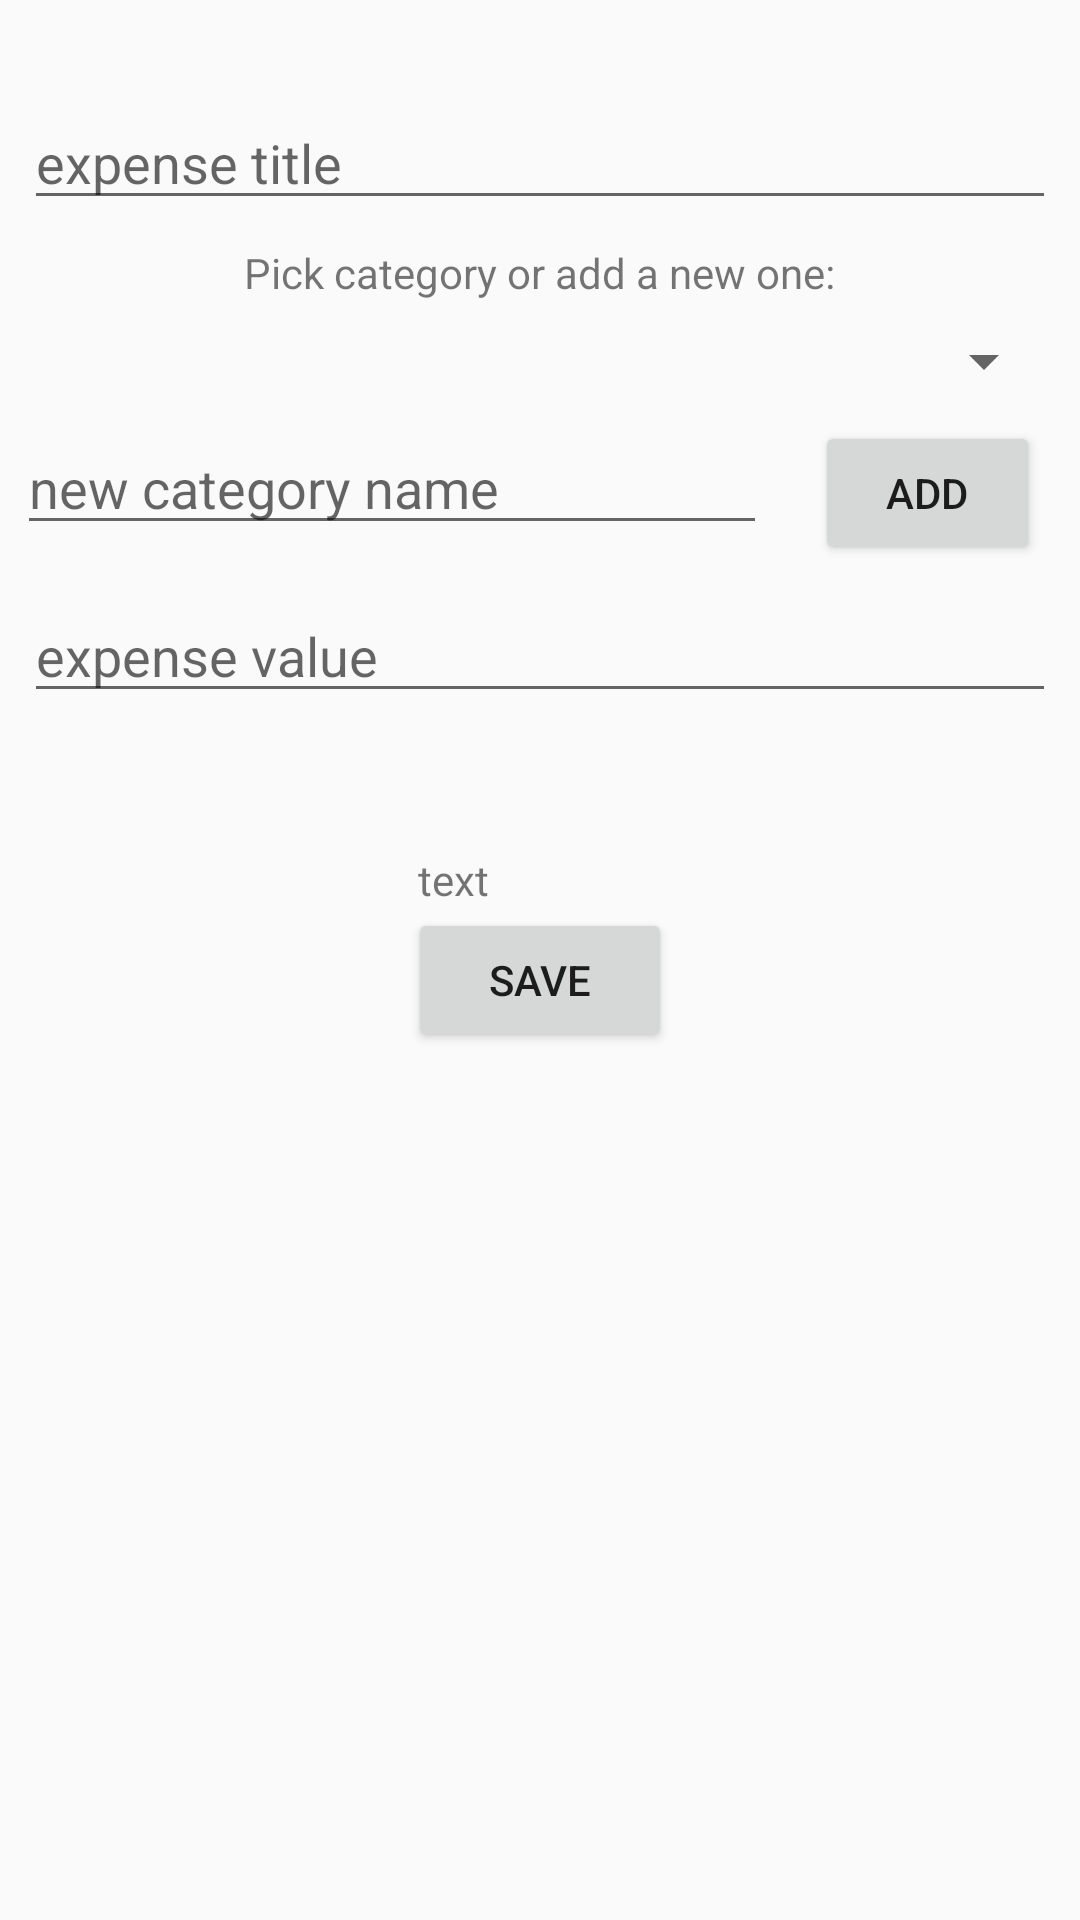

Produce the Android XML layout that renders to this screen, including the resource entries it uses.
<!-- AndroidManifest.xml: application theme AppTheme -->
<!-- res/layout/activity_add_expense.xml -->
<?xml version="1.0" encoding="utf-8"?>
<android.support.constraint.ConstraintLayout xmlns:android="http://schemas.android.com/apk/res/android"
    xmlns:app="http://schemas.android.com/apk/res-auto"
    xmlns:tools="http://schemas.android.com/tools"
    android:layout_width="match_parent"
    android:layout_height="match_parent"
    tools:context="com.example.qbook.financeapp.AddExpenseActivity"
    tools:layout_editor_absoluteY="81dp">

    <Spinner
        android:id="@+id/expense_category_spinner"
        android:layout_width="0dp"
        android:layout_height="wrap_content"
        android:layout_marginTop="8dp"
        app:layout_constraintEnd_toEndOf="@+id/expense_title_input_text"
        app:layout_constraintHorizontal_bias="0.0"
        app:layout_constraintStart_toStartOf="@+id/expense_title_input_text"
        app:layout_constraintTop_toBottomOf="@+id/pick_expense_category_textview" />

    <CheckBox
        android:id="@+id/recurrent_expense_check_box"
        android:layout_width="wrap_content"
        android:layout_height="wrap_content"
        android:layout_marginStart="8dp"
        android:layout_marginTop="8dp"
        android:text="Recurrent?"
        android:visibility="invisible"
        app:layout_constraintStart_toStartOf="@+id/expense_value_input_text"
        app:layout_constraintTop_toBottomOf="@+id/expense_value_input_text" />

    <EditText
        android:id="@+id/expense_title_input_text"
        android:layout_width="0dp"
        android:layout_height="wrap_content"
        android:layout_marginEnd="8dp"
        android:layout_marginStart="8dp"
        android:layout_marginTop="32dp"
        android:ems="10"
        android:hint="expense title"
        android:inputType="textPersonName"
        app:layout_constraintEnd_toEndOf="parent"
        app:layout_constraintStart_toStartOf="parent"
        app:layout_constraintTop_toTopOf="parent" />

    <EditText
        android:id="@+id/expense_value_input_text"
        android:layout_width="0dp"
        android:layout_height="wrap_content"
        android:layout_marginTop="8dp"
        android:ems="10"
        android:hint="expense value"
        android:inputType="numberDecimal"
        app:layout_constraintEnd_toEndOf="@+id/expense_title_input_text"
        app:layout_constraintStart_toStartOf="@+id/expense_title_input_text"
        app:layout_constraintTop_toBottomOf="@+id/add_expense_category_button" />

    <Button
        android:id="@+id/save_expense_button"
        android:layout_width="wrap_content"
        android:layout_height="wrap_content"
        android:layout_marginEnd="8dp"
        android:layout_marginStart="8dp"
        android:text="Save"
        app:layout_constraintEnd_toEndOf="@+id/expense_title_input_text"
        app:layout_constraintStart_toStartOf="@+id/expense_title_input_text"
        app:layout_constraintTop_toBottomOf="@+id/expense_recurrency_seekbar_description" />

    <TextView
        android:id="@+id/pick_expense_category_textview"
        android:layout_width="wrap_content"
        android:layout_height="wrap_content"
        android:layout_marginEnd="8dp"
        android:layout_marginStart="8dp"
        android:layout_marginTop="8dp"
        android:text="Pick category or add a new one:"
        app:layout_constraintEnd_toEndOf="@+id/expense_title_input_text"
        app:layout_constraintStart_toStartOf="@+id/expense_title_input_text"
        app:layout_constraintTop_toBottomOf="@+id/expense_title_input_text" />

    <EditText
        android:id="@+id/new_expense_category_input_text"
        android:layout_width="250dp"
        android:layout_height="wrap_content"
        android:layout_marginEnd="8dp"
        android:layout_marginTop="8dp"
        android:ems="10"
        android:hint="new category name"
        android:inputType="textPersonName"
        app:layout_constraintEnd_toStartOf="@+id/add_expense_category_button"
        app:layout_constraintStart_toStartOf="@+id/expense_category_spinner"
        app:layout_constraintTop_toBottomOf="@+id/expense_category_spinner" />

    <Button
        android:id="@+id/add_expense_category_button"
        android:layout_width="75dp"
        android:layout_height="wrap_content"
        android:layout_marginEnd="8dp"
        android:layout_marginStart="8dp"
        android:layout_marginTop="8dp"
        android:text="add"
        app:layout_constraintEnd_toEndOf="@+id/expense_category_spinner"
        app:layout_constraintStart_toEndOf="@+id/new_expense_category_input_text"
        app:layout_constraintTop_toBottomOf="@+id/expense_category_spinner" />

    <SeekBar
        android:id="@+id/expense_recurrency_seekbar"
        style="@style/Widget.AppCompat.SeekBar.Discrete"
        android:layout_width="212dp"
        android:layout_height="30dp"
        android:layout_marginStart="8dp"
        android:layout_marginTop="8dp"
        android:max="7"
        android:progress="0"
        android:visibility="invisible"
        app:layout_constraintEnd_toEndOf="@+id/expense_value_input_text"
        app:layout_constraintStart_toEndOf="@+id/recurrent_expense_check_box"
        app:layout_constraintTop_toBottomOf="@+id/expense_value_input_text" />

    <TextView
        android:id="@+id/expense_recurrency_seekbar_description"
        android:layout_width="0dp"
        android:layout_height="wrap_content"
        android:layout_marginEnd="8dp"
        android:layout_marginStart="8dp"
        android:layout_marginTop="8dp"
        android:text="text"
        app:layout_constraintEnd_toEndOf="@+id/expense_recurrency_seekbar"
        app:layout_constraintStart_toStartOf="@+id/expense_recurrency_seekbar"
        app:layout_constraintTop_toBottomOf="@+id/expense_recurrency_seekbar" />

</android.support.constraint.ConstraintLayout>
<!-- resources referenced by this layout -->
<resources>
  <style name="AppTheme" parent="Theme.AppCompat.Light.DarkActionBar">
          
          <item name="colorPrimaryDark">@color/colorPrimaryDark</item>
          <item name="colorAccent">@color/colorAccent</item>
          <item name="colorPrimary">@color/colorPrimary</item>
      </style>
  <color name="colorPrimaryDark">#00796B</color>
  <color name="colorAccent">#FFC107</color>
  <color name="colorPrimary">#009688</color>
</resources>
